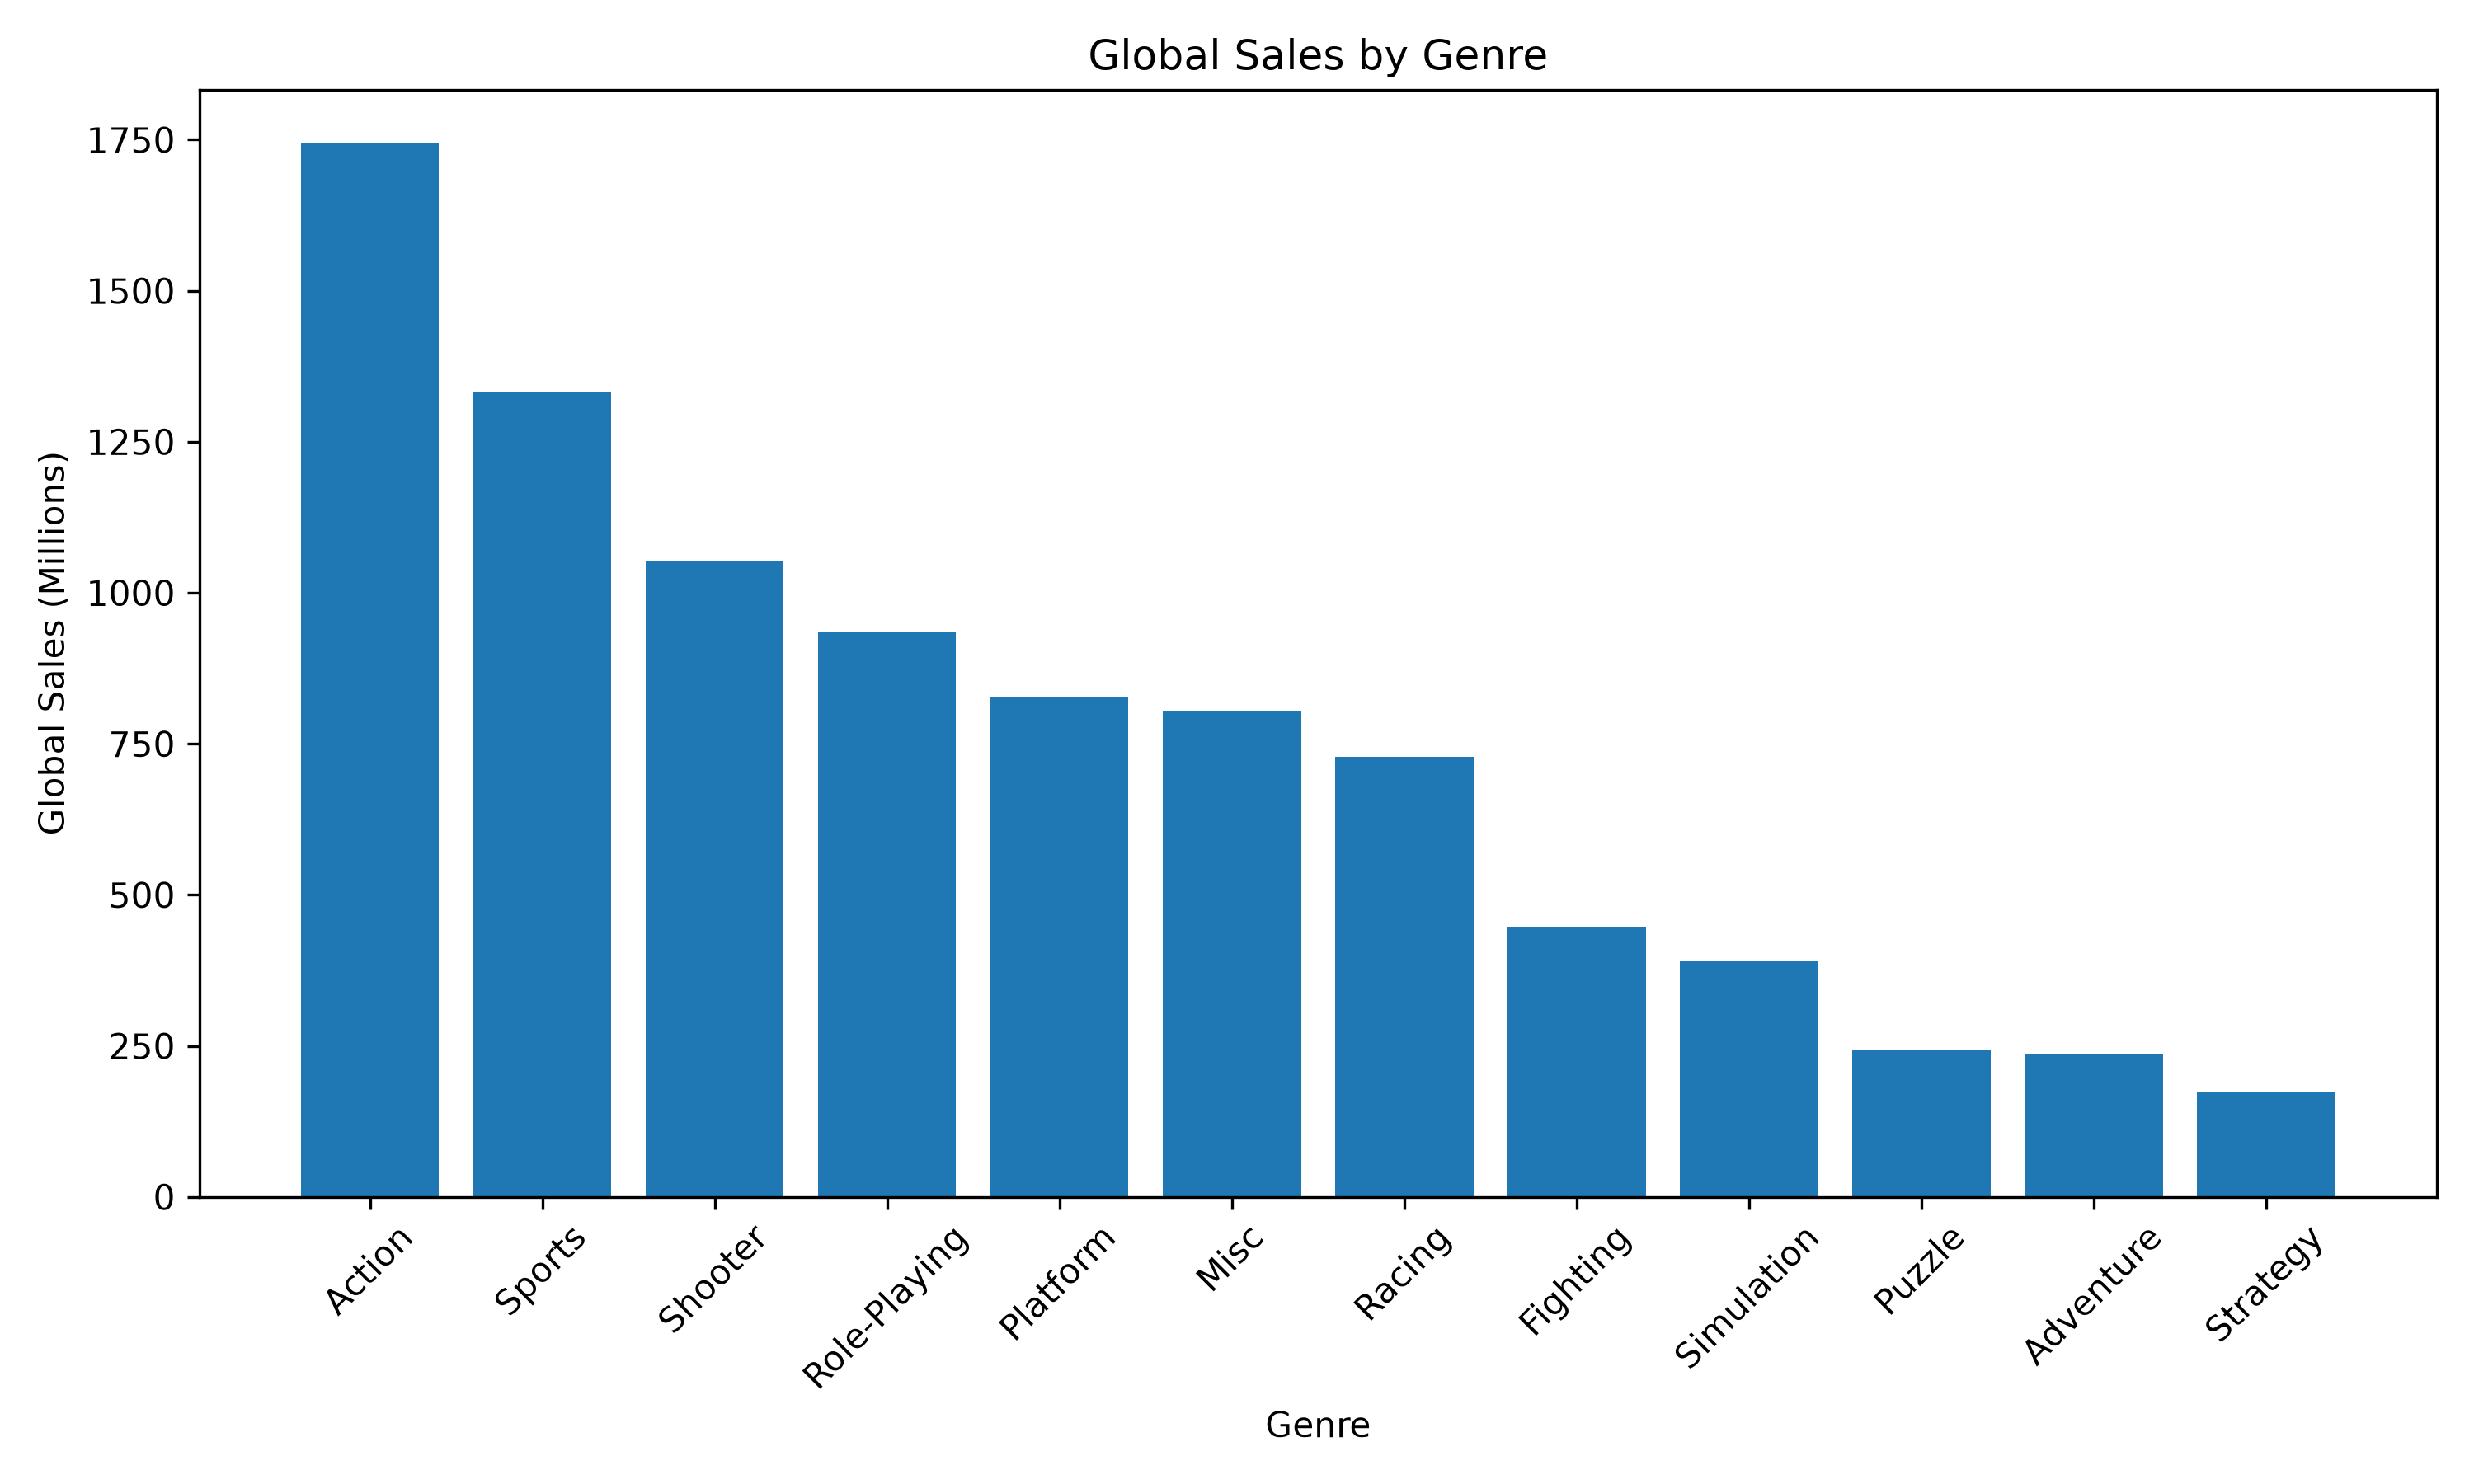

The data file committed next to this chart (first rows):
Genre, Global_Sales
Action, 1745
Sports, 1332
Shooter, 1053
Role-Playing, 934.4
Platform, 828.1
Misc, 803.2
Racing, 728.9
Fighting, 447.5
Simulation, 390.4
Puzzle, 243
Adventure, 237.7
Strategy, 174.5
